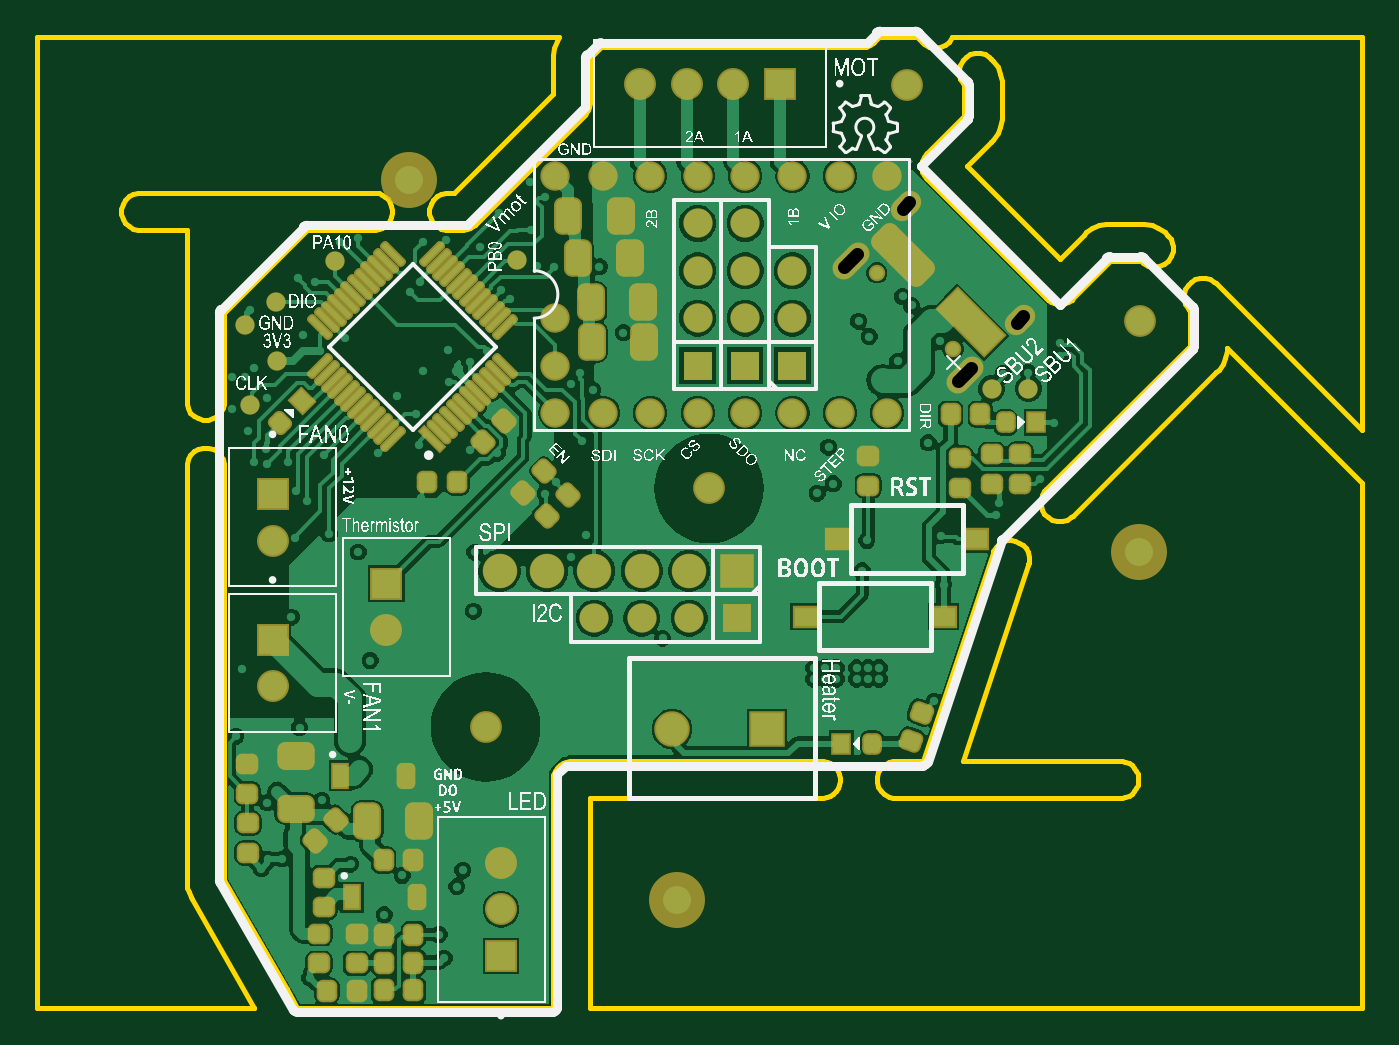
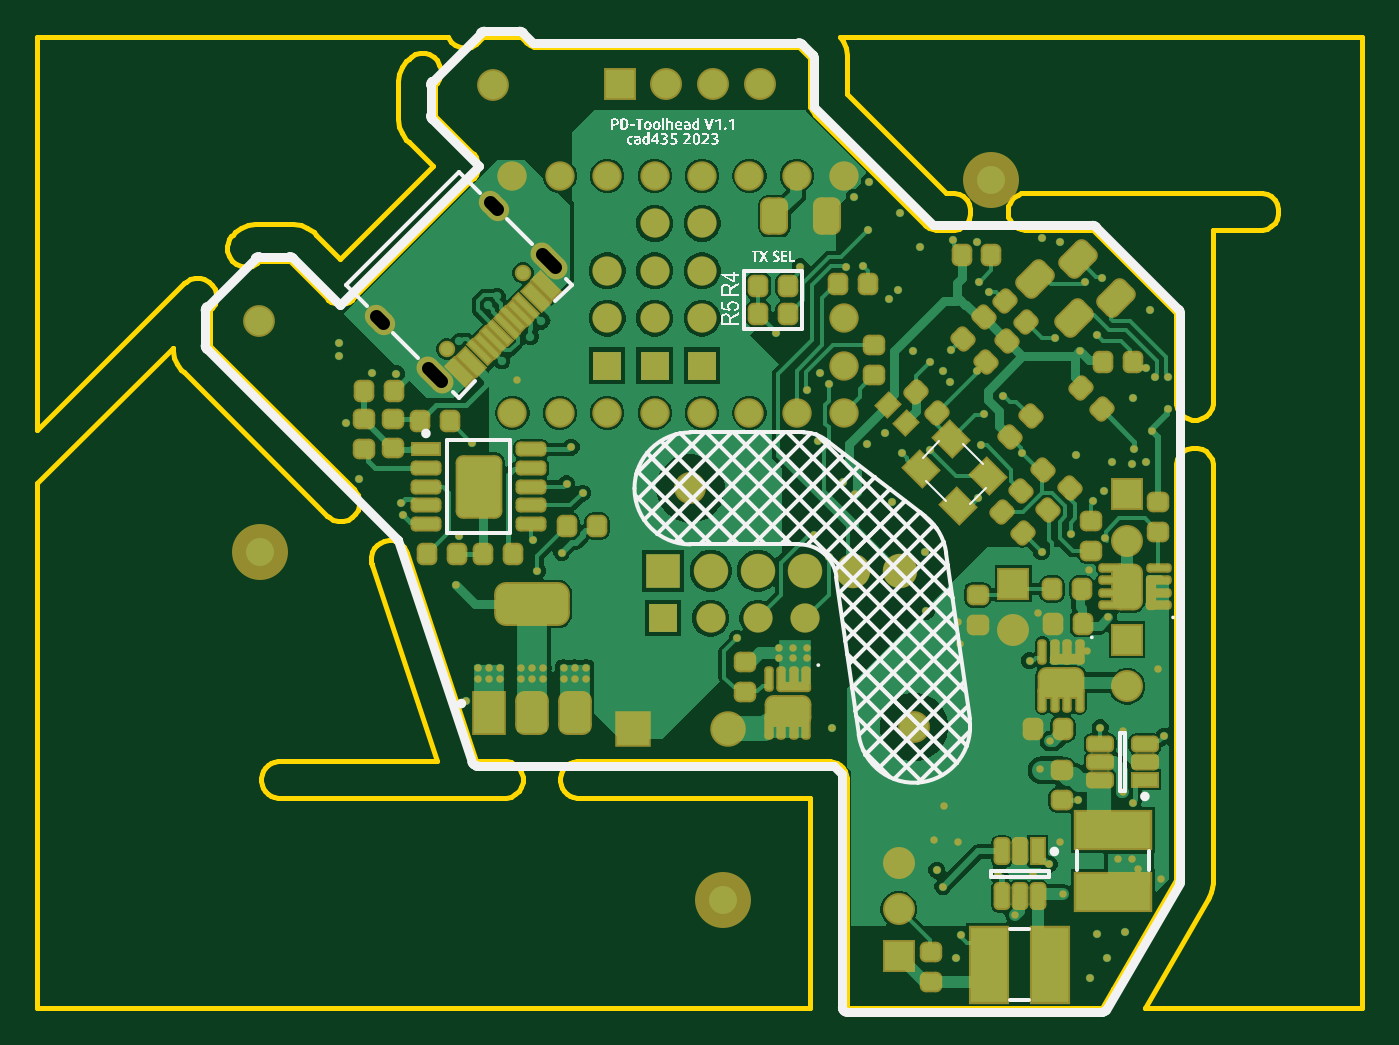
Circuit board: 10 layer files. Board 71.0 x 52.0 mm.
- drill: PD-Toolhead_Panel-SlotHoles-Plated.TXT (240 bytes)
- bottom_copper: PD-Toolhead_Panel.GBL (63434 bytes)
- bottom_silk: PD-Toolhead_Panel.GBO (81346 bytes)
- paste: PD-Toolhead_Panel.GBP (11967 bytes)
- bottom_mask: PD-Toolhead_Panel.GBS (18051 bytes)
- outline: PD-Toolhead_Panel.GKO (9531 bytes)
- top_copper: PD-Toolhead_Panel.GTL (72348 bytes)
- top_silk: PD-Toolhead_Panel.GTO (316050 bytes)
- paste: PD-Toolhead_Panel.GTP (9022 bytes)
- top_mask: PD-Toolhead_Panel.GTS (11701 bytes)

=== drill: PD-Toolhead_Panel-SlotHoles-Plated.TXT (240 bytes, source withheld) ===
=== bottom_copper: PD-Toolhead_Panel.GBL (63434 bytes, source omitted) ===
=== bottom_silk: PD-Toolhead_Panel.GBO (81346 bytes, source omitted) ===
=== paste: PD-Toolhead_Panel.GBP (11967 bytes, source withheld) ===
=== bottom_mask: PD-Toolhead_Panel.GBS (18051 bytes, source withheld) ===
=== outline: PD-Toolhead_Panel.GKO (9531 bytes, source omitted) ===
=== top_copper: PD-Toolhead_Panel.GTL (72348 bytes, source omitted) ===
=== top_silk: PD-Toolhead_Panel.GTO (316050 bytes, source omitted) ===
=== paste: PD-Toolhead_Panel.GTP (9022 bytes, source withheld) ===
=== top_mask: PD-Toolhead_Panel.GTS (11701 bytes, source withheld) ===
